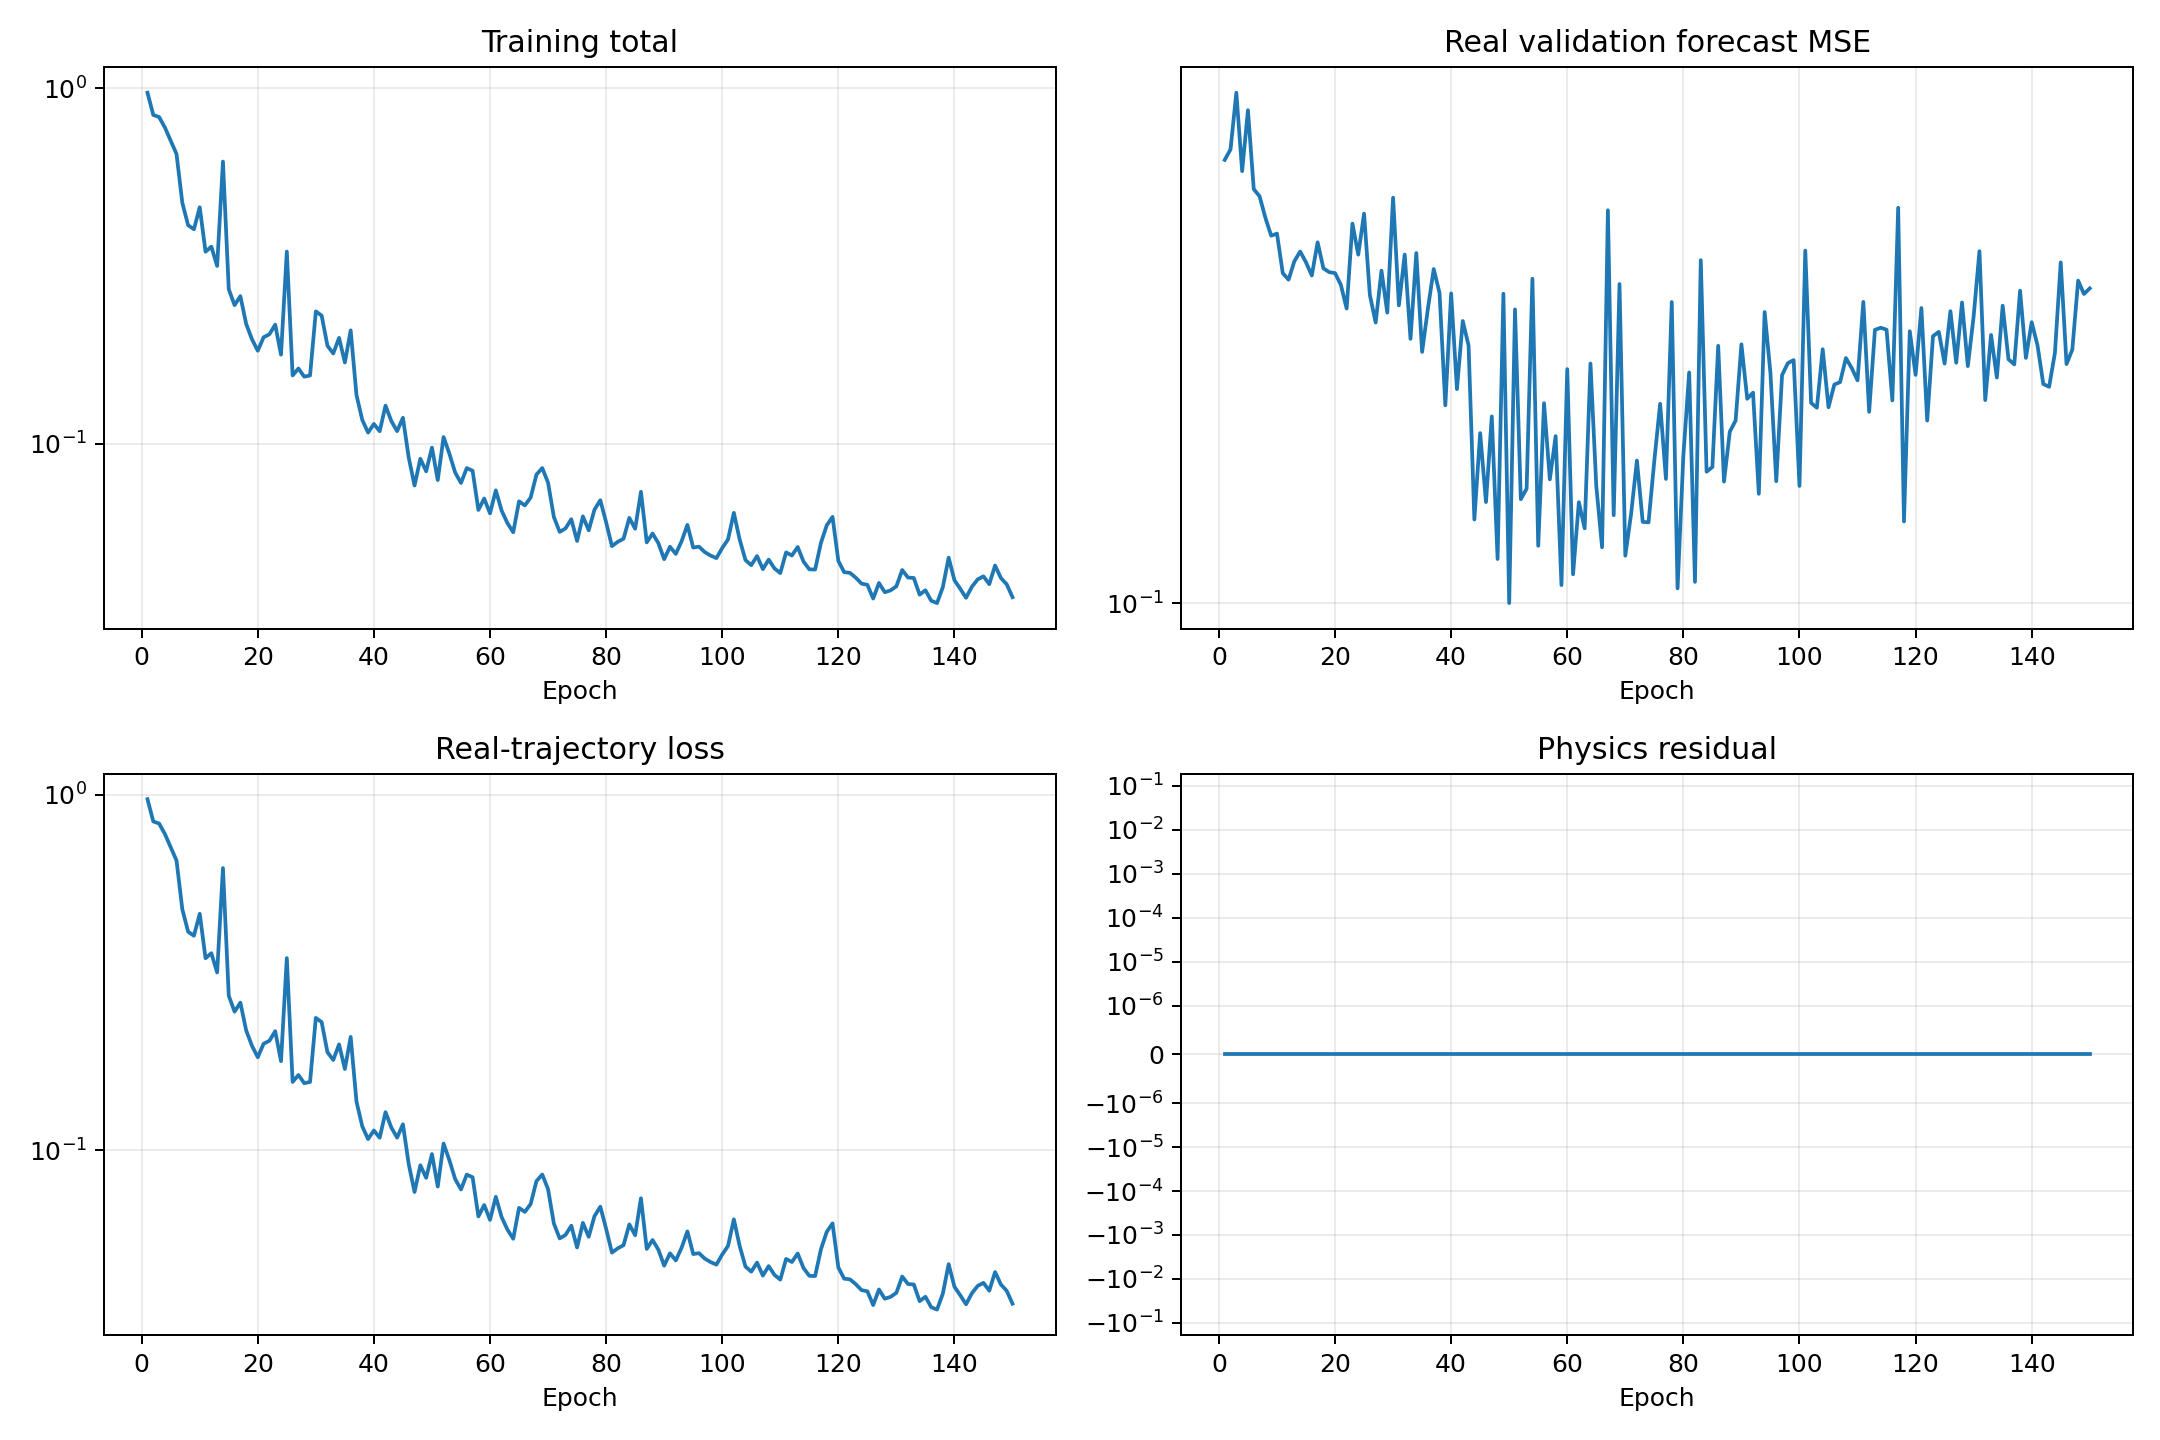

The file beside this chart, header and first rows:
epoch, validation_real_forecast_mse, train_data, train_physics, train_total
1, 0.6174, 0.9707, 0.0, 0.9707
2, 0.6448, 0.8405, 0.0, 0.8405
3, 0.8136, 0.8293, 0.0, 0.8293
4, 0.5896, 0.775, 0.0, 0.775
5, 0.7572, 0.7111, 0.0, 0.7111
6, 0.5475, 0.6529, 0.0, 0.6529
7, 0.532, 0.4761, 0.0, 0.4761
8, 0.487, 0.4116, 0.0, 0.4116
9, 0.4524, 0.4011, 0.0, 0.4011
10, 0.4562, 0.4624, 0.0, 0.4624
11, 0.3878, 0.3468, 0.0, 0.3468
12, 0.3776, 0.3582, 0.0, 0.3582
13, 0.4074, 0.3162, 0.0, 0.3162
14, 0.4239, 0.6215, 0.0, 0.6215
15, 0.4054, 0.272, 0.0, 0.272
16, 0.3841, 0.2454, 0.0, 0.2454
17, 0.4402, 0.2601, 0.0, 0.2601
18, 0.3955, 0.2173, 0.0, 0.2173
19, 0.3894, 0.1966, 0.0, 0.1966
20, 0.3879, 0.1826, 0.0, 0.1826
21, 0.3697, 0.1993, 0.0, 0.1993
22, 0.3354, 0.2031, 0.0, 0.2031
23, 0.4753, 0.2162, 0.0, 0.2162
24, 0.4184, 0.1781, 0.0, 0.1781
25, 0.4952, 0.347, 0.0, 0.347
26, 0.3545, 0.1556, 0.0, 0.1556
27, 0.3166, 0.1628, 0.0, 0.1628
28, 0.3918, 0.1544, 0.0, 0.1544
29, 0.3298, 0.1556, 0.0, 0.1556
30, 0.5288, 0.2356, 0.0, 0.2356
31, 0.3398, 0.2293, 0.0, 0.2293
32, 0.4186, 0.1887, 0.0, 0.1887
33, 0.2961, 0.1794, 0.0, 0.1794
34, 0.4212, 0.1985, 0.0, 0.1985
35, 0.2807, 0.1692, 0.0, 0.1692
36, 0.3354, 0.2083, 0.0, 0.2083
37, 0.3944, 0.1371, 0.0, 0.1371
38, 0.3574, 0.1167, 0.0, 0.1167
39, 0.2254, 0.1075, 0.0, 0.1075
40, 0.3569, 0.1137, 0.0, 0.1137
41, 0.2409, 0.1085, 0.0, 0.1085
42, 0.3187, 0.128, 0.0, 0.128
43, 0.2883, 0.1159, 0.0, 0.1159
44, 0.141, 0.1085, 0.0, 0.1085
45, 0.2011, 0.1183, 0.0, 0.1183
46, 0.1515, 0.09142, 0.0, 0.09142
47, 0.2153, 0.07631, 0.0, 0.07631
48, 0.1199, 0.09075, 0.0, 0.09075
49, 0.3564, 0.08367, 0.0, 0.08367
50, 0.1001, 0.09757, 0.0, 0.09757
51, 0.3342, 0.07905, 0.0, 0.07905
52, 0.1533, 0.1044, 0.0, 0.1044
53, 0.16, 0.09377, 0.0, 0.09377
54, 0.379, 0.08299, 0.0, 0.08299
55, 0.1266, 0.07759, 0.0, 0.07759
56, 0.2274, 0.08542, 0.0, 0.08542
57, 0.1663, 0.08397, 0.0, 0.08397
58, 0.1986, 0.06514, 0.0, 0.06514
59, 0.1077, 0.07013, 0.0, 0.07013
60, 0.2615, 0.06372, 0.0, 0.06372
... 90 more rows
